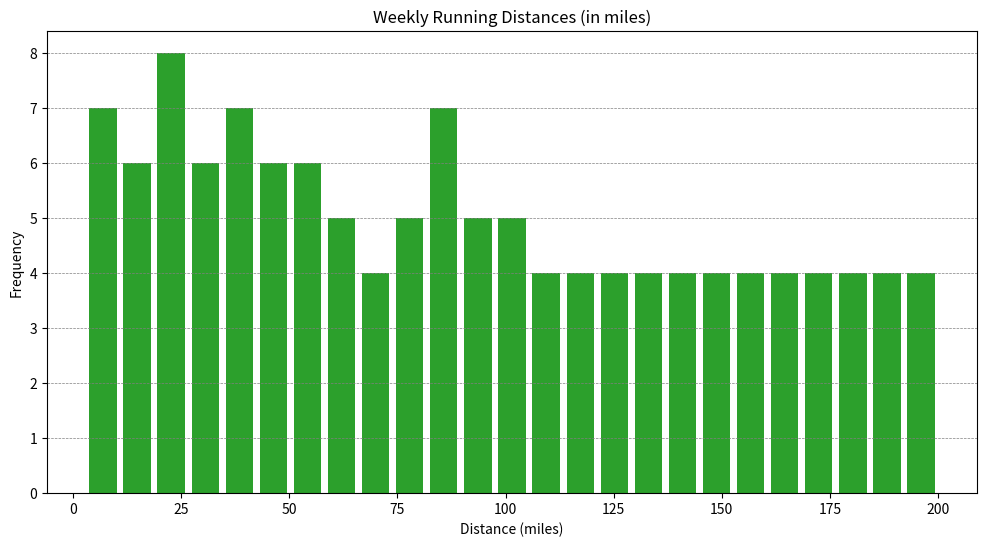

This chart was generated by the following Python code:

import matplotlib.pyplot as plt

# Data
values = [
    3, 5, 6, 7, 8, 9, 10, 12, 14, 15, 16, 17, 18, 19, 20, 21, 22, 23, 24, 25, 26, 
    27, 28, 30, 32, 33, 34, 35, 36, 37, 38, 39, 40, 42, 44, 45, 46, 47, 48, 50, 52, 
    53, 54, 55, 56, 58, 60, 62, 64, 65, 66, 68, 70, 72, 73, 74, 75, 76, 78, 80, 82, 
    83, 84, 85, 86, 87, 88, 90, 92, 94, 95, 96, 98, 100, 102, 103, 104, 106, 108, 
    110, 112, 114, 116, 118, 120, 122, 124, 126, 128, 130, 132, 134, 136, 138, 140, 
    142, 144, 146, 148, 150, 152, 154, 156, 158, 160, 162, 164, 166, 168, 170, 172, 
    174, 176, 178, 180, 182, 184, 186, 188, 190, 192, 194, 196, 198, 200
]

# Create histogram
plt.figure(figsize=(12, 6))
plt.hist(values, bins=25, color='#2ca02c', rwidth=0.8)

# Customize chart
plt.title('Weekly Running Distances (in miles)')
plt.xlabel('Distance (miles)')
plt.ylabel('Frequency')
plt.grid(axis='y', color='gray', linestyle='--', linewidth=0.5)

plt.show()
